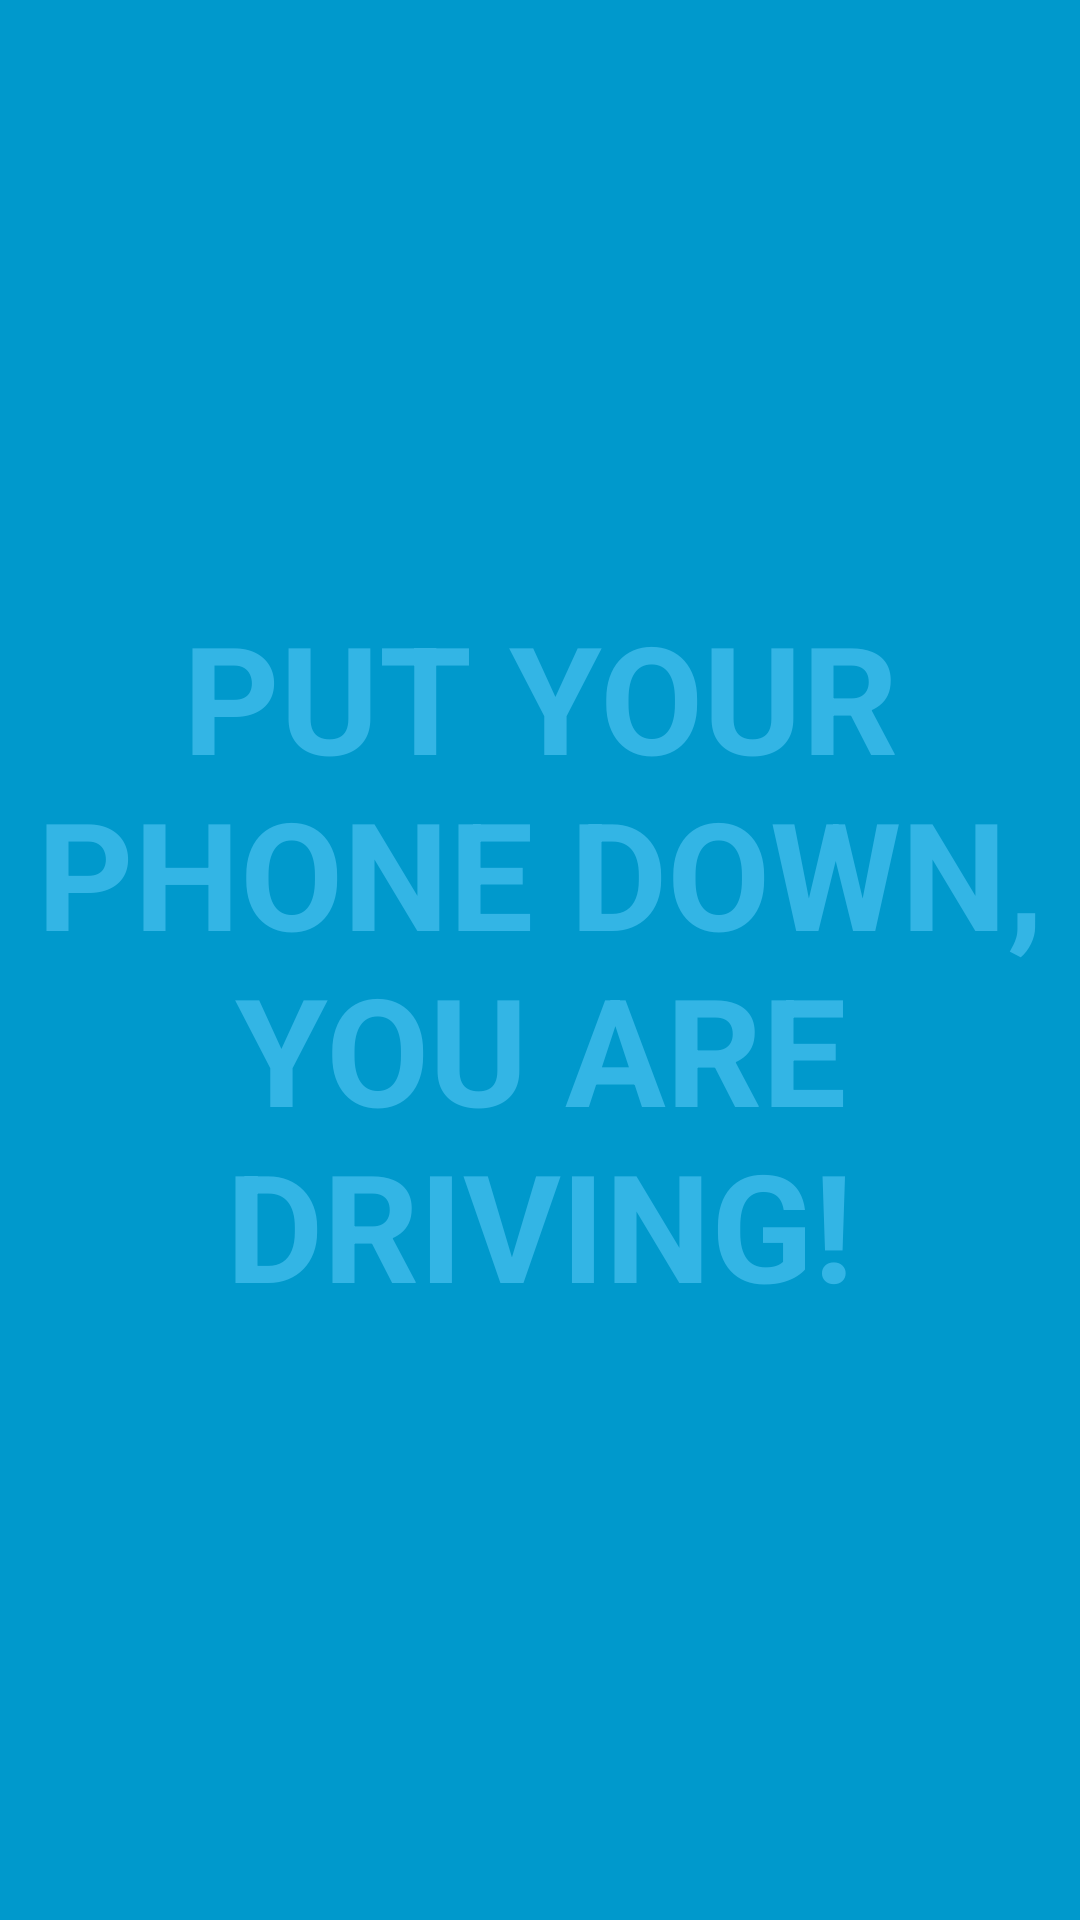

Write the Android layout XML for this screen, with the resource values it uses.
<!-- AndroidManifest.xml: activity theme FullscreenTheme -->
<!-- res/layout/activity_fullscreen.xml -->
<FrameLayout xmlns:android="http://schemas.android.com/apk/res/android"
             xmlns:tools="http://schemas.android.com/tools"
             android:layout_width="match_parent"
             android:layout_height="match_parent"
             android:background="#0099cc"
             tools:context="org.example.lockscreen.FullscreenActivity">

    
    <TextView android:id="@+id/fullscreen_content"
              android:layout_width="match_parent"
              android:layout_height="match_parent"
              android:gravity="center"
              android:keepScreenOn="true"
              android:textAllCaps="true"
              android:text="@string/dummy_content"
              android:textColor="#33b5e5"
              android:textSize="50sp"
              android:textStyle="bold"/>

    
    <FrameLayout android:layout_width="match_parent"
                 android:layout_height="match_parent"
                 android:fitsSystemWindows="true">

        <LinearLayout android:id="@+id/fullscreen_content_controls"
                      android:layout_width="match_parent"
                      android:layout_height="wrap_content"
                      android:layout_gravity="bottom|center_horizontal"
                      android:background="@color/black_overlay"
                      android:orientation="horizontal"
                      tools:ignore="UselessParent">


        </LinearLayout>
    </FrameLayout>

</FrameLayout>
<!-- resources referenced by this layout -->
<resources>
  <string name="dummy_content">Put your phone down, you are driving!</string>
  <style name="FullscreenTheme" parent="@android:style/Theme.Black.NoTitleBar.Fullscreen">
          <item name="android:actionBarStyle">@style/FullscreenActionBarStyle</item>
          <item name="android:windowActionBarOverlay">true</item>
          <item name="android:windowBackground">@null</item>
      </style>
  <style name="FullscreenActionBarStyle" parent="android:Widget.Holo.ActionBar">
          <item name="android:background">@color/black_overlay</item>
      </style>
</resources>
